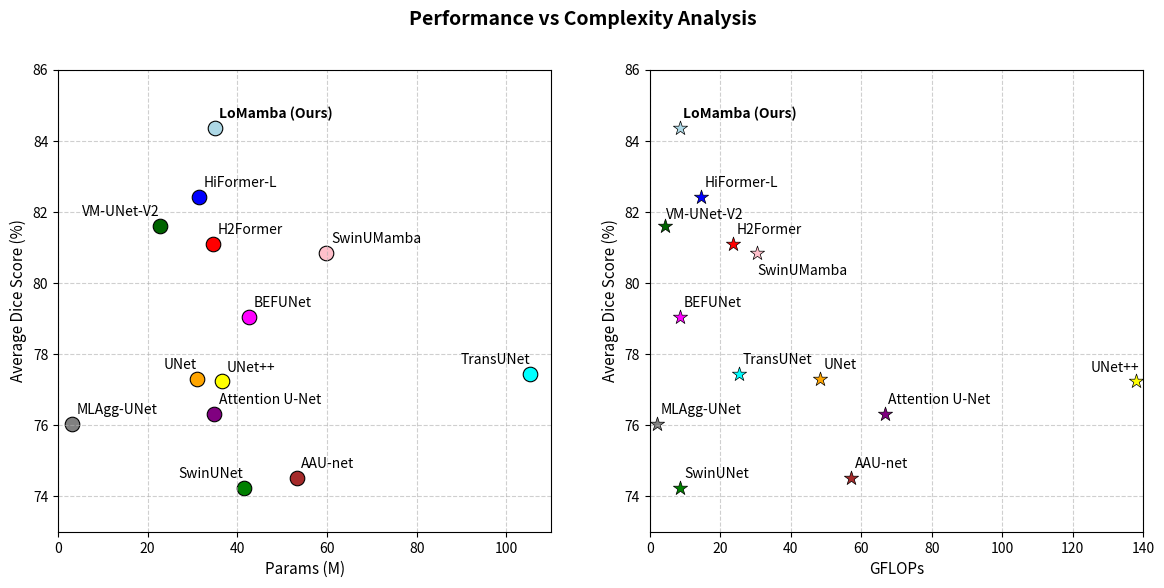

Generate this figure with matplotlib: (Note: this script raises an exception after producing the figure.)
import matplotlib.pyplot as plt
import numpy as np
import pandas as pd

# 设置中文字体（可选）
plt.rcParams['axes.unicode_minus'] = False

# 46.50 49.67   ----  48.96 39.47
# UMamba 76.38M-295.87G
# 示例数据（与目标图一致）
data = {
    'Model': ['H2Former', 'HiFormer-L', 'TransUNet', 'SwinUNet','BEFUNet',
              'UNet', 'UNet++', 'AAU-net', 'Attention U-Net',
              'MLAgg-UNet', 'VM-UNet-V2', 'SwinUMamba', 'LoMamba (Ours)'],
    'Params': [33.68, 31.50, 105.28, 41.38, 42.61,
               31.04, 36.63, 53.22, 34.88,
               3.21, 22.77, 59.88, 34.02],
    # 'FPS': [175, 150, 160, 155, 375, 75, 180, 325, 170, 190, 300, 180, 150, 175],
    # 'FLOPs': [8.62, 23.72, 12.23, 105.28, 8.7, 8.5, 36.99, 105.87, 11.76, 51.07, 147.94, 4.48, 43.91, 43.73],   # 1
    'FLOPs': [23.72, 12.23, 25.35, 8.70, 8.50,
              48.32, 138.28, 57.12, 66.7,
              1.26, 4.25, 30.49, 8.44],
    'Dice': [81.12, 82.21, 77.43, 74.24, 79.04,
             77.31, 77.23, 74.52, 76.31,
             76.03, 81.61, 81.05, 84.37]
}

df = pd.DataFrame(data)

# 颜色映射（参考原图颜色）

colors = plt.cm.Set3(np.linspace(0, 1, len(df)))
color_map = {model: colors[i] for i, model in enumerate(df['Model'])}
# 点大小（统一为固定大小）
point_size = 90

def plot_complexity():

    fig, ax = plt.subplots(figsize=(10, 7))
    # 定义参考参数量（百万级）
    ref_params = [25, 50, 75]
    ref_x = [235, 255, 280]  # 右上角位置
    ref_y = [84, 84, 84]

    # 绘制参考圆圈（灰色）
    for i, (p, x, y) in enumerate(zip(ref_params, ref_x, ref_y)):
        size = p * 40  # 缩放因子
        ax.scatter(x, y, s=size, color='gray', alpha=0.4, edgecolors='black', linewidth=0.8)
        ax.annotate(f'{p}M', xy=(x, y), xytext=(x , y - 0.5),
                   fontsize=12, ha='left', va='top', color='black')
        ax.scatter(x, y, color='gray', s=8, linewidth=2, marker='o', zorder=5)

    # 绘制每个点并标注模型名称
    for idx, row in df.iterrows():
        model_name = row['Model']
        x, y = row['FLOPs'], row['Dice']
        params = row['Params']  # 参数量（单位：百万）
        color = color_map[model_name]
        # 点大小与参数量成正比
        size = params * 40  # 缩放因子
        # 绘制散点
        # 绘制散点：内部浅色 + 边界深色
        ax.scatter(x, y, color=color, s=size, alpha=0.75, edgecolors=color, linewidth=1.5)

        # 在中心添加加粗点（颜色与边界一致）
        ax.scatter(x, y, color=color, s=8, linewidth=2, marker='o', zorder=5)
        # 添加文本标注（无箭头）
        # if model_name == 'BCMamba (Ours)':
        #     ax.annotate(model_name, xy=(x, y), xytext=(x + 10, y + 0.36),
        #                fontsize=10, fontweight='bold', ha='left', va='bottom')
        if model_name == 'SwinUMamba':
            ax.annotate(model_name, xy=(x, y), xytext=(x + 6, y + 0.65),
                       fontsize=10, ha='left', va='bottom')
        elif model_name == 'UNet':
            ax.annotate(model_name, xy=(x, y), xytext=(x + 5, y + 0.55),
                       fontsize=10, ha='left', va='bottom')
        elif model_name == 'H2Former':
            ax.annotate(model_name, xy=(x, y), xytext=(x + 5, y + 0.55),
                       fontsize=10, ha='left', va='bottom')
        elif model_name == 'HiFormer-L':
            ax.annotate(model_name, xy=(x, y), xytext=(x + 5, y + 0.54),
                       fontsize=10, ha='left', va='bottom')
        elif model_name == 'SwinUNet':
            ax.annotate(model_name, xy=(x, y), xytext=(x, y + 0.85),
                       fontsize=10, ha='left', va='bottom')
        elif model_name == 'TransUNet':
            ax.annotate(model_name, xy=(x, y), xytext=(x + 8, y + 1.1),
                       fontsize=10, ha='left', va='bottom')
        elif model_name == 'AAU-net':
            ax.annotate(model_name, xy=(x, y), xytext=(x + 3, y - 1.2),
                       fontsize=10, ha='left', va='bottom')
        elif model_name == 'Attention U-Net':
            ax.annotate(model_name, xy=(x, y), xytext=(x + 3, y - 1.2),
                       fontsize=10, ha='left', va='bottom')
        elif model_name == 'ResUNet':
            ax.annotate(model_name, xy=(x, y), xytext=(x + 6, y + 0.55),
                       fontsize=10, ha='left', va='bottom')
        elif model_name == 'UMamba':
            ax.annotate(model_name, xy=(x, y), xytext=(x - 8, y + 0.55),
                       fontsize=10, ha='right', va='bottom')
        else:
            ax.annotate(model_name, xy=(x, y), xytext=(x + 5, y + 0.55),
                       fontsize=10, ha='left', va='bottom')

    # 设置坐标轴标签
    ax.set_xlabel('FLOPs', fontsize=12, fontweight='medium')
    ax.set_ylabel('Average Dice Score (%)', fontsize=12, fontweight='medium')

    # 设置标题
    ax.set_title('FLOPs vs. Average Dice Score across 4 datasets',
                 fontsize=14, fontweight='bold', pad=20)

    # 设置坐标轴范围
    ax.set_xlim(15, 310)
    ax.set_ylim(73, 88)

    # 刻度设置
    ax.set_xticks(range(10, 310, 50))
    ax.set_yticks(range(76, 88, 2))
    ax.tick_params(axis='both', labelsize=10)

    # 添加网格（虚线）
    ax.grid(True, linestyle='--', alpha=0.7)

    # 调整布局
    plt.tight_layout()

    # 保存图像
    plt.savefig('./visualize/fps_vs_dice/fps_vs_dice_clean.png', dpi=1000, bbox_inches='tight')
    plt.show()

# 定义标记样式（右图用不同形状）
    marker_map = {
        'H2Former': '*',
        'HiFormer-L': '^',
        'TransUNet': 's',
        'SwinUNet': 'D',
        'BEFUNet': 'p',
        'UNet': 'o',
        'UNet++': 'v',
        'AAU-net': '<',
        'Attention U-Net': '>',
        'MLAgg-UNet': 'h',
        'VM-UNet-V2': '+',
        'SwinUMamba': 'x',
        'LoMamba (Ours)': 'X'
    }

def plot_dice_vs_params_and_flops():
    """
    同时绘制 Dice vs Params 和 Dice vs FLOPs 两个散点图。
    - 左图：统一形状，不同颜色
    - 右图：统一颜色，不同形状
    - 上方显示颜色图例
    - 子图间距紧凑
    """
    # 使用原始数据
    df = pd.DataFrame({
        'Model': ['H2Former', 'HiFormer-L', 'TransUNet', 'SwinUNet','BEFUNet',
                  'UNet', 'UNet++', 'AAU-net', 'Attention U-Net',
                  'MLAgg-UNet', 'VM-UNet-V2', 'SwinUMamba', 'LoMamba (Ours)'],
        'Params': [34.68, 31.50, 105.28, 41.38, 42.61,
                   31.04, 36.63, 53.22, 34.88,
                   3.21, 22.77, 59.88, 34.92],
        'FLOPs': [23.72, 14.53, 25.35, 8.70, 8.50,
                  48.32, 138.00, 57.12, 66.7,
                  1.96, 4.25, 30.49, 8.44],
        'Dice': [81.10, 82.41, 77.43, 74.24, 79.04,
                 77.31, 77.23, 74.52, 76.31,
                 76.03, 81.61, 80.85, 84.37]
    })

    # 定义颜色映射（参考你提供的图）
    color_map = {
        'H2Former': 'red',
        'HiFormer-L': 'blue',
        'TransUNet': 'cyan',
        'SwinUNet': 'green',
        'BEFUNet': 'magenta',
        'UNet': 'orange',
        'UNet++': 'yellow',
        'AAU-net': 'brown',
        'Attention U-Net': 'purple',
        'MLAgg-UNet': 'gray',
        'VM-UNet-V2': 'darkgreen',
        'SwinUMamba': 'pink',
        'LoMamba (Ours)': 'lightblue'
    }



    # 创建图形和子图
    fig, (ax1, ax2) = plt.subplots(1, 2, figsize=(14, 6))
    fig.suptitle('Performance vs Complexity Analysis', fontsize=14, fontweight='bold')

    # ==================== 左图：Dice vs Params（统一形状，不同颜色）====================
    for idx, row in df.iterrows():
        model_name = row['Model']
        x, y = row['Params'], row['Dice']
        color = color_map[model_name]
        size = 110
        marker = 'o'  # 统一使用圆形

        ax1.scatter(x, y, color=color, s=size, marker=marker, edgecolors='black', linewidth=0.8)
        if model_name == 'VM-UNet-V2':
            ax1.annotate(model_name, xy=(x, y), xytext=(x, y + 0.2),
                         fontsize=10, ha='right', va='bottom', color='black')
        elif model_name == 'UNet' or model_name == 'SwinUNet' or model_name == 'TransUNet':
            ax1.annotate(model_name, xy=(x, y), xytext=(x, y + 0.2),
                         fontsize=10, ha='right', va='bottom', color='black')
        elif model_name == 'LoMamba (Ours)':  # 加粗
            ax1.annotate(model_name, xy=(x, y), xytext=(x + 1, y + 0.2), fontsize=10, ha='left', va='bottom', color='black', weight='bold')
        else:
            ax1.annotate(model_name, xy=(x, y), xytext=(x + 1, y + 0.2),
                         fontsize=10, ha='left', va='bottom', color='black')

    ax1.set_xlabel('Params (M)', fontsize=11)
    ax1.set_ylabel('Average Dice Score (%)', fontsize=11)
    ax1.set_xlim(0, 110)
    ax1.set_ylim(73, 86)
    ax1.grid(True, linestyle='--', alpha=0.6)

    # ==================== 右图：Dice vs FLOPs（统一形状，不同颜色）====================
    for idx, row in df.iterrows():
        model_name = row['Model']
        x, y = row['FLOPs'], row['Dice']
        color = color_map[model_name]
        size = 115
        marker = '*'

        ax2.scatter(x, y, color=color, s=size, marker=marker, edgecolors='black', linewidth=0.5)
        if model_name == 'SwinUMamba':
            ax2.annotate(model_name, xy=(x, y), xytext=(x, y - 0.7),
                         fontsize=10, ha='left', va='bottom', color='black')
        elif model_name == 'UNet++' :
            ax2.annotate(model_name, xy=(x, y), xytext=(x + 1, y + 0.2),
                         fontsize=10, ha='right', va='bottom', color='black')
        elif model_name == 'VM-UNet-V2':
            ax2.annotate(model_name, xy=(x, y), xytext=(x + 0.25, y + 0.1),
                         fontsize=10, ha='left', va='bottom', color='black')
        elif model_name == 'LoMamba (Ours)':  # 加粗
            ax2.annotate(model_name, xy=(x, y), xytext=(x + 1, y + 0.2),fontsize=10, ha='left', va='bottom', color='black', weight='bold')
        else:
            ax2.annotate(model_name, xy=(x, y), xytext=(x + 1, y + 0.2),
                         fontsize=10, ha='left', va='bottom', color='black')

    ax2.set_xlabel('GFLOPs', fontsize=11)
    ax2.set_ylabel('Average Dice Score (%)', fontsize=11)
    ax2.set_xlim(0, 140)
    ax2.set_ylim(73, 86)
    ax2.grid(True, linestyle='--', alpha=0.6)

    # # ==================== 添加顶部图例（颜色-方法对应）====================
    # legend_elements = []
    # for model, color in color_map.items():
    #     legend_elements.append(plt.Line2D([0], [0], marker='o', color='w', markerfacecolor=color, markersize=8, label=model))
    #
    # # 将图例放在两个子图上方，居中
    # ax1.legend(handles=legend_elements, loc='upper center', bbox_to_anchor=(0.5, 1.1), ncol=7, fontsize=9)

    # 调整布局，减小子图间距
    # plt.tight_layout(pad=3.0)
    plt.savefig('./visualize/fps_vs_dice/dice_vs_params_and_flops.png', dpi=600, bbox_inches='tight')
    plt.show()



if __name__ == '__main__':
    # plot_complexity()
    plot_dice_vs_params_and_flops()

